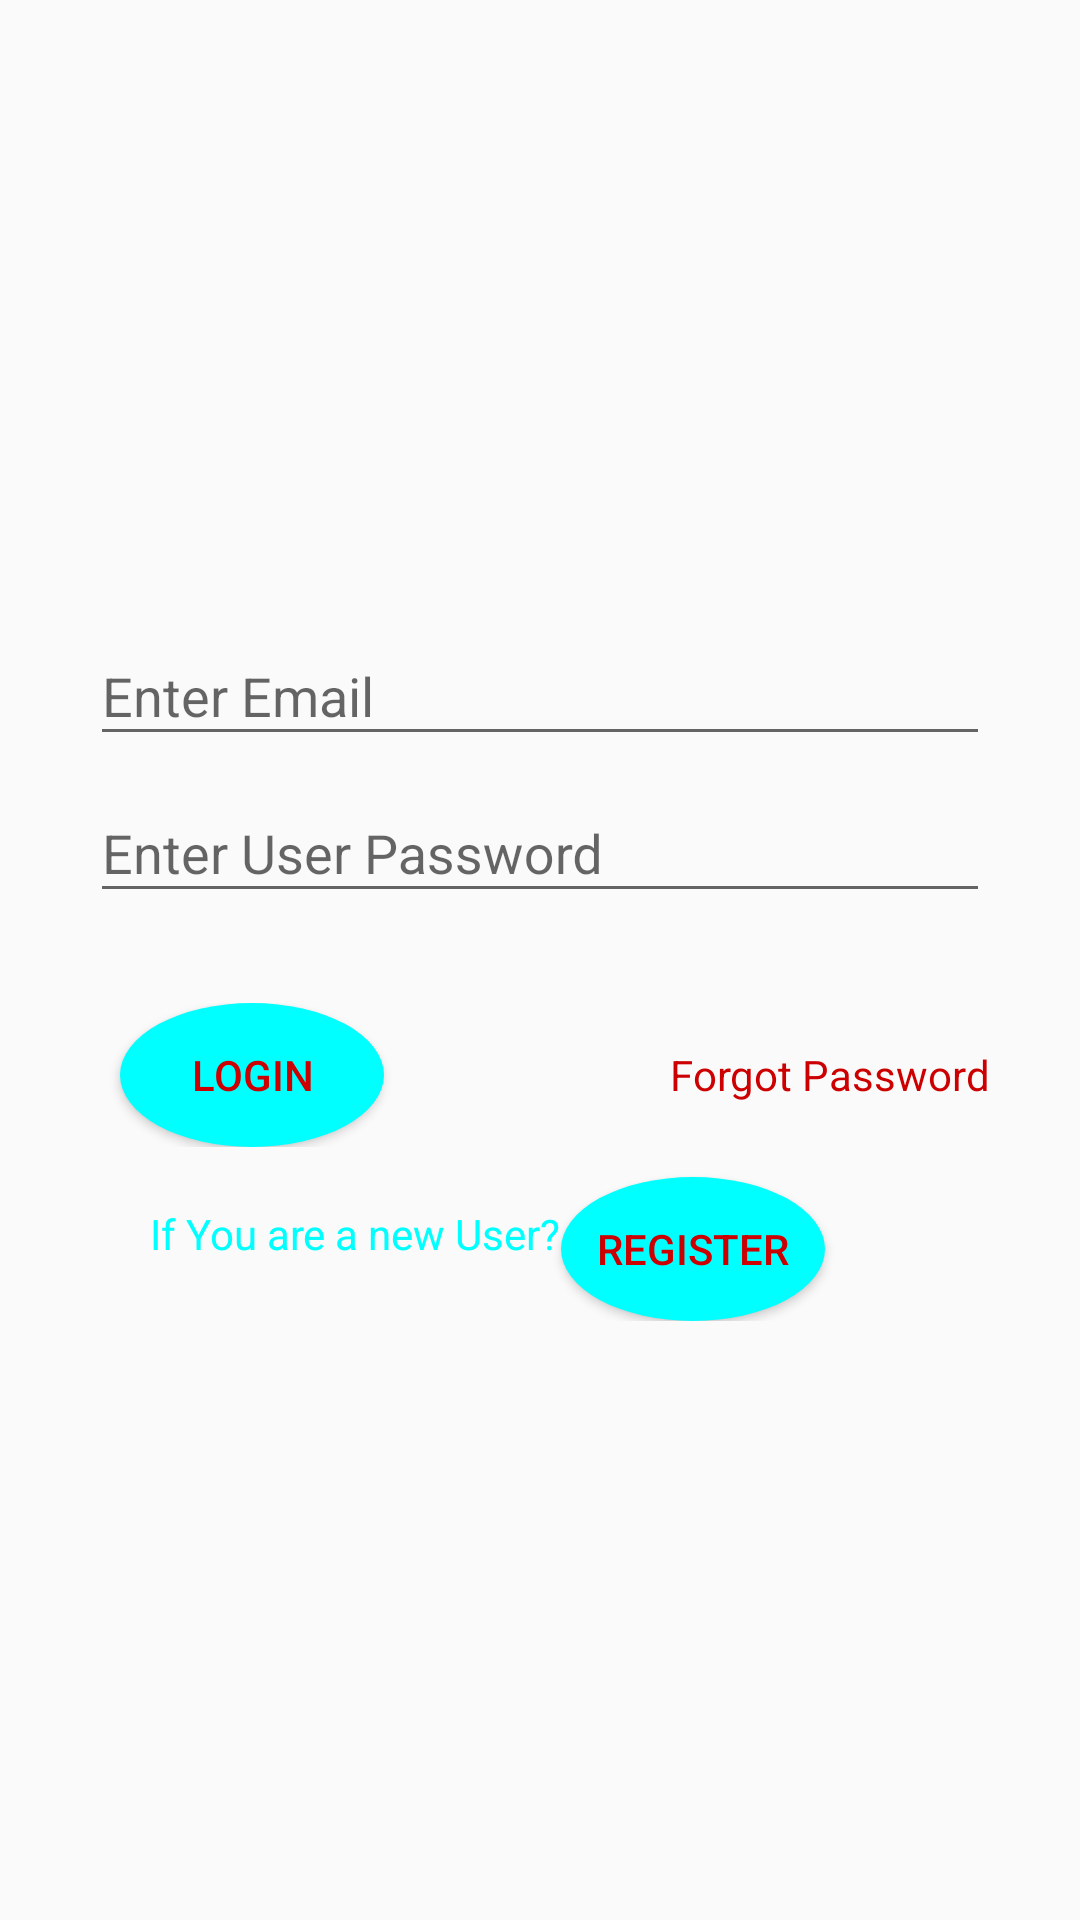

The Android layout XML behind this screen, and the referenced resources:
<!-- AndroidManifest.xml: application theme AppTheme -->
<!-- res/layout/activity_main.xml -->
<?xml version="1.0" encoding="utf-8"?>
<RelativeLayout xmlns:android="http://schemas.android.com/apk/res/android"
    xmlns:app="http://schemas.android.com/apk/res-auto"
    xmlns:tools="http://schemas.android.com/tools"
    android:layout_width="match_parent"
    android:layout_height="match_parent"
    android:gravity="center"
    tools:context=".MainActivity">

    <com.google.android.material.textfield.TextInputLayout
        android:id="@+id/user"
        android:gravity="center"
        android:layout_width="match_parent"
        android:layout_height="wrap_content">
        <EditText
            android:id="@+id/username"
            android:layout_width="300dp"
            android:layout_height="wrap_content"
            android:inputType="textEmailAddress"
            android:layout_centerInParent="true"
            android:hint="@string/username"
            />

    </com.google.android.material.textfield.TextInputLayout>
    <com.google.android.material.textfield.TextInputLayout
        android:layout_width="match_parent"
        android:layout_height="wrap_content"
        android:gravity="center"
        android:id="@+id/pass"
        android:layout_below="@+id/user">
        <EditText
            android:id="@+id/password"
            android:layout_width="300dp"
            android:layout_height="wrap_content"
            android:inputType="textPassword"
            android:layout_centerInParent="true"
            android:hint="@string/password"
            />

    </com.google.android.material.textfield.TextInputLayout>
    <RelativeLayout
        android:id="@+id/design"
        android:layout_width="match_parent"
        android:layout_height="wrap_content"
        android:layout_marginTop="30dp"
        android:layout_below="@id/pass"
        >

        <Button
            android:id="@+id/login"
            android:layout_width="wrap_content"
            android:layout_height="wrap_content"
            android:layout_marginStart="40dp"
            android:text="@string/login"
            android:background="@drawable/button_background"
            android:textColor="@android:color/holo_red_dark"/>
        <TextView
            android:id="@+id/forgot_password"
            android:layout_width="wrap_content"
            android:layout_height="wrap_content"
            android:textColor="@android:color/holo_red_dark"
            android:layout_alignParentEnd="true"
            android:layout_marginEnd="30dp"
            android:layout_centerInParent="true"
            android:text="@string/forgot_password" />
    </RelativeLayout>
    <RelativeLayout
        android:layout_width="match_parent"
        android:layout_height="wrap_content"
        android:layout_below="@+id/design">
        <TextView
            android:id="@+id/register_user"
            android:layout_width="wrap_content"
            android:layout_height="wrap_content"
            android:layout_marginStart="50dp"
            android:layout_centerVertical="true"
            android:layout_marginTop="10sp"
            android:textColor="@color/colorPrimaryDark"
            android:text="@string/register_user"/>
        <Button
            android:id="@+id/register"
            android:layout_width="wrap_content"
            android:layout_height="wrap_content"
            android:layout_marginTop="10dp"
            android:layout_toEndOf="@+id/register_user"
            android:text="@string/register"
            android:background="@drawable/button_background"
            android:textColor="@android:color/holo_red_dark"/>
    </RelativeLayout>

</RelativeLayout>
<!-- resources referenced by this layout -->
<resources>
  <color name="colorPrimaryDark">#00FFFF</color>
  <!-- drawable button_background (drawable-v24) -->
  <?xml version="1.0" encoding="utf-8"?>
  <shape xmlns:android="http://schemas.android.com/apk/res/android" android:shape="oval">
      <solid android:color="@color/colorAccent"/>
      <corners android:radius="2dp"/>
      <stroke android:color="@android:color/holo_red_dark" android:dashWidth="1dp"/>
  
  </shape>
  <string name="forgot_password">Forgot Password</string>
      //Register Activity
  <string name="login">Login</string>
  <string name="password"> Enter User Password</string>
  <string name="register">Register</string>
  <string name="register_user">If You are a new User?</string>
  <string name="username">Enter Email</string>
  <style name="AppTheme" parent="Theme.AppCompat.Light.NoActionBar">
          
          <item name="colorPrimary">@color/colorPrimary</item>
          <item name="colorPrimaryDark">@color/colorPrimaryDark</item>
          <item name="colorAccent">@color/colorAccent</item>
      </style>
  <color name="colorAccent">#00FFFF</color>
  <color name="colorPrimary">#3F51B5</color>
</resources>
